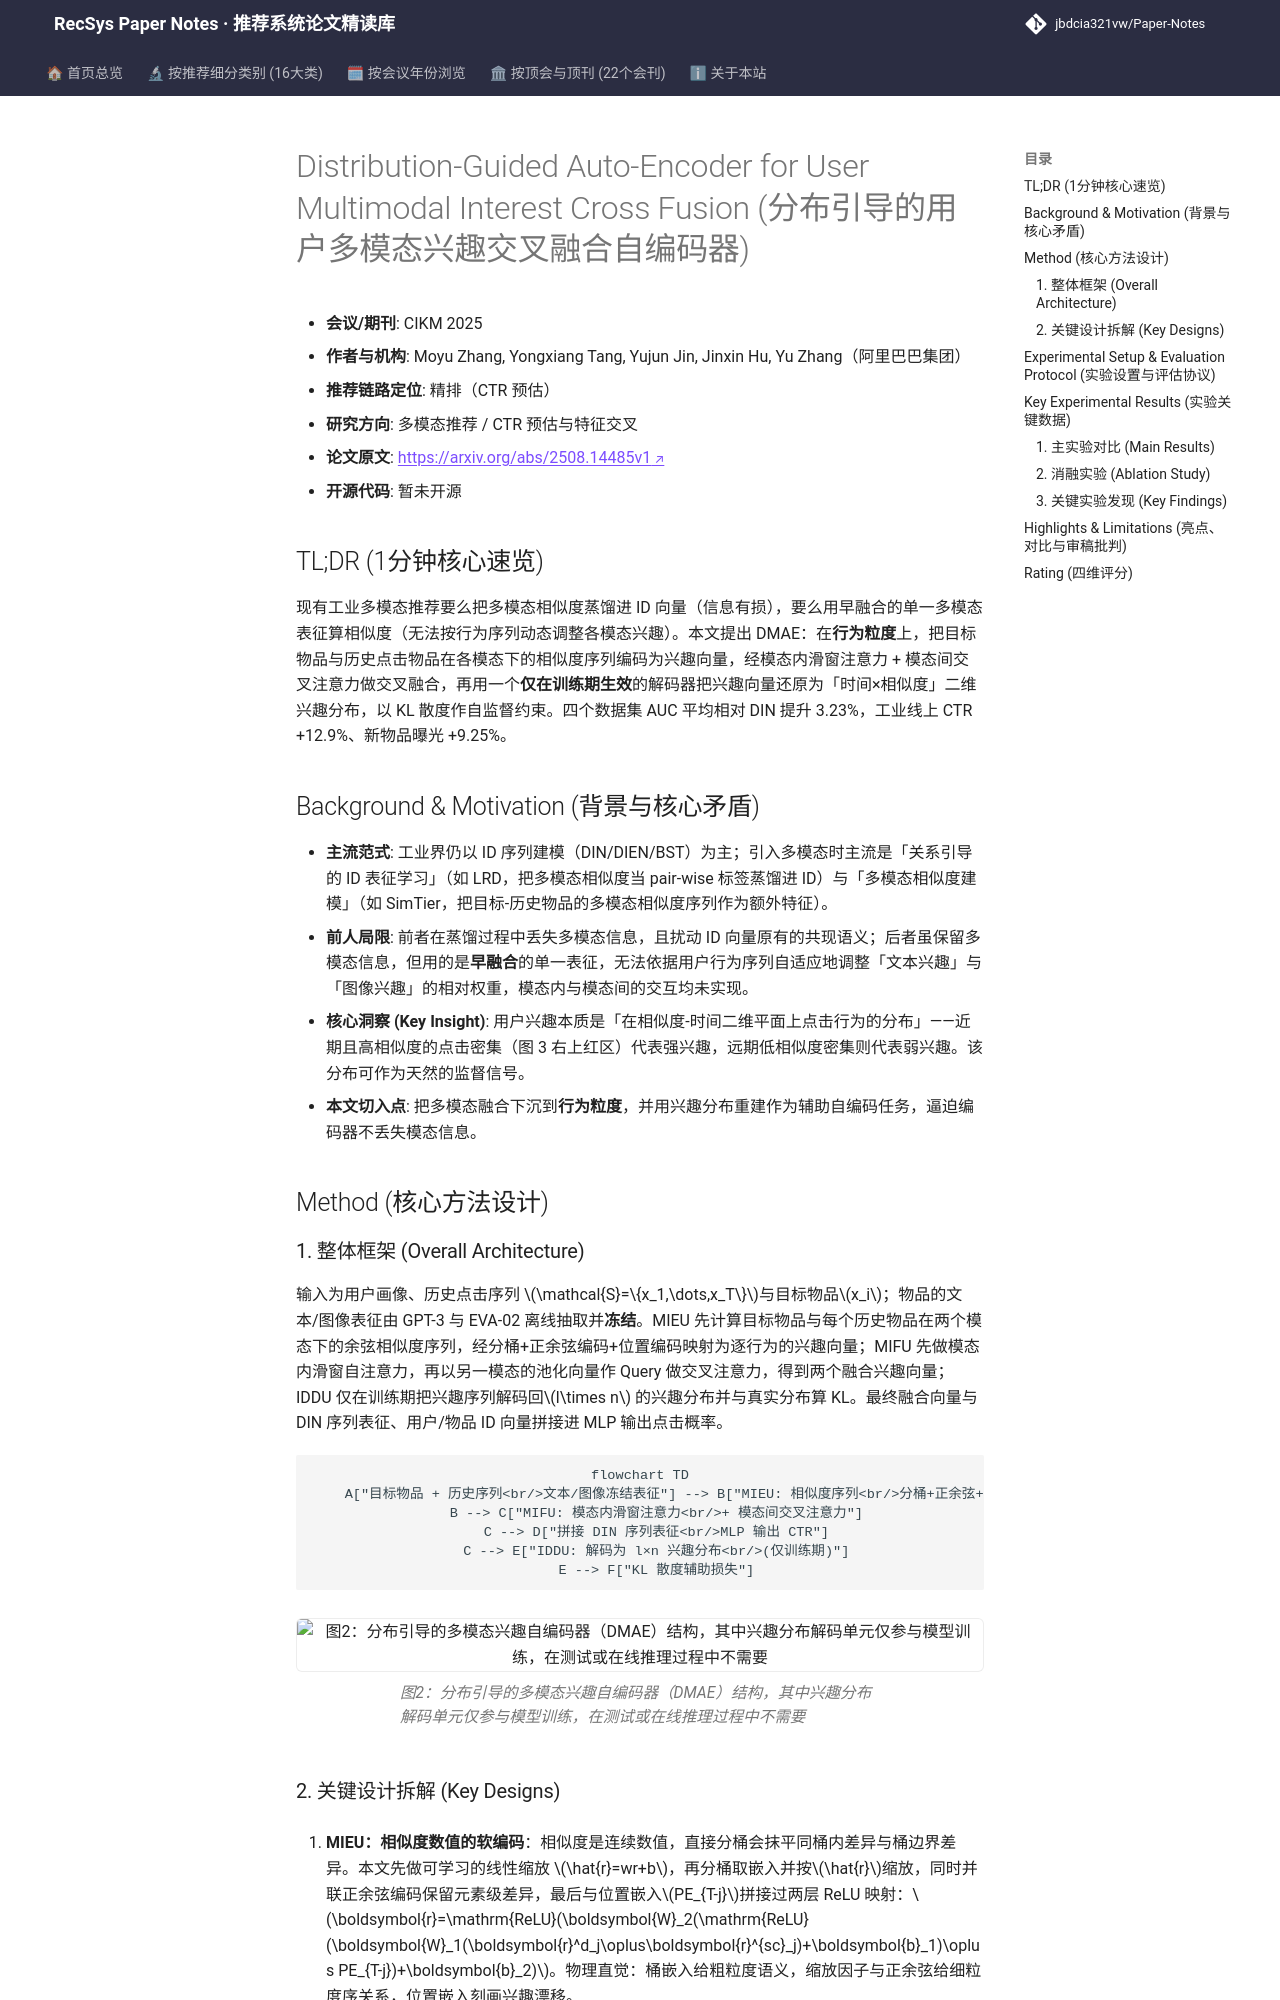

repository: jbdcia321vw/Paper-Notes · page: venues/CIKM/2025/multimodal_rec/distribution_guided_auto_encoder_for_user_multimodal_interest_cross_fusion/index.html · generator: mkdocs

---
title: "[Paper Note] Distribution-Guided Auto-Encoder for User Multimodal Interest Cross Fusion"
description: "[CIKM 2025][多模态推荐] 以行为粒度做模态内/模态间交叉融合，并用兴趣分布解码器作自监督约束，工业 A/B 上 CTR +12.9%。"
tags:
  - CIKM 2025
  - 多模态推荐
  - 精排
  - 多模态兴趣交叉融合
  - 兴趣分布自编码器
date: 2026-11-14
venue: CIKM
year: 2025
paper_url: "https://arxiv.org/abs/2508.14485"
code_url: ""
categories:
  - multimodal_rec
  - ctr_feature_interaction
---

# Distribution-Guided Auto-Encoder for User Multimodal Interest Cross Fusion (分布引导的用户多模态兴趣交叉融合自编码器)

- **会议/期刊**: CIKM 2025
- **作者与机构**: Moyu Zhang, Yongxiang Tang, Yujun Jin, Jinxin Hu, Yu Zhang（阿里巴巴集团）
- **推荐链路定位**: 精排（CTR 预估）
- **研究方向**: 多模态推荐 / CTR 预估与特征交叉
- **论文原文**: [https://arxiv.org/abs/2508.14485v1](https://arxiv.org/abs/2508.14485v1)
- **开源代码**: 暂未开源

## TL;DR (1分钟核心速览)

现有工业多模态推荐要么把多模态相似度蒸馏进 ID 向量（信息有损），要么用早融合的单一多模态表征算相似度（无法按行为序列动态调整各模态兴趣）。本文提出 DMAE：在**行为粒度**上，把目标物品与历史点击物品在各模态下的相似度序列编码为兴趣向量，经模态内滑窗注意力 + 模态间交叉注意力做交叉融合，再用一个**仅在训练期生效**的解码器把兴趣向量还原为「时间×相似度」二维兴趣分布，以 KL 散度作自监督约束。四个数据集 AUC 平均相对 DIN 提升 3.23%，工业线上 CTR +12.9%、新物品曝光 +9.25%。

## Background & Motivation (背景与核心矛盾)

- **主流范式**: 工业界仍以 ID 序列建模（DIN/DIEN/BST）为主；引入多模态时主流是「关系引导的 ID 表征学习」（如 LRD，把多模态相似度当 pair-wise 标签蒸馏进 ID）与「多模态相似度建模」（如 SimTier，把目标-历史物品的多模态相似度序列作为额外特征）。
- **前人局限**: 前者在蒸馏过程中丢失多模态信息，且扰动 ID 向量原有的共现语义；后者虽保留多模态信息，但用的是**早融合**的单一表征，无法依据用户行为序列自适应地调整「文本兴趣」与「图像兴趣」的相对权重，模态内与模态间的交互均未实现。
- **核心洞察 (Key Insight)**: 用户兴趣本质是「在相似度-时间二维平面上点击行为的分布」——近期且高相似度的点击密集（图 3 右上红区）代表强兴趣，远期低相似度密集则代表弱兴趣。该分布可作为天然的监督信号。
- **本文切入点**: 把多模态融合下沉到**行为粒度**，并用兴趣分布重建作为辅助自编码任务，逼迫编码器不丢失模态信息。

## Method (核心方法设计)

### 1. 整体框架 (Overall Architecture)

输入为用户画像、历史点击序列 $\mathcal{S}=\{x_1,\dots,x_T\}$与目标物品$x_i$；物品的文本/图像表征由 GPT-3 与 EVA-02 离线抽取并**冻结**。MIEU 先计算目标物品与每个历史物品在两个模态下的余弦相似度序列，经分桶+正余弦编码+位置编码映射为逐行为的兴趣向量；MIFU 先做模态内滑窗自注意力，再以另一模态的池化向量作 Query 做交叉注意力，得到两个融合兴趣向量；IDDU 仅在训练期把兴趣序列解码回$l\times n$ 的兴趣分布并与真实分布算 KL。最终融合向量与 DIN 序列表征、用户/物品 ID 向量拼接进 MLP 输出点击概率。

```mermaid
flowchart TD
    A["目标物品 + 历史序列<br/>文本/图像冻结表征"] --> B["MIEU: 相似度序列<br/>分桶+正余弦+位置编码"]
    B --> C["MIFU: 模态内滑窗注意力<br/>+ 模态间交叉注意力"]
    C --> D["拼接 DIN 序列表征<br/>MLP 输出 CTR"]
    C --> E["IDDU: 解码为 l×n 兴趣分布<br/>(仅训练期)"]
    E --> F["KL 散度辅助损失"]
```

<figure class="paper-figure" markdown="span">
  ![图2：分布引导的多模态兴趣自编码器（DMAE）结构，其中兴趣分布解码单元仅参与模型训练，在测试或在线推理过程中不需要](../../../../assets/papers/2508.14485v1/figure_2.png)<figcaption>图2：分布引导的多模态兴趣自编码器（DMAE）结构，其中兴趣分布解码单元仅参与模型训练，在测试或在线推理过程中不需要</figcaption>
</figure>
